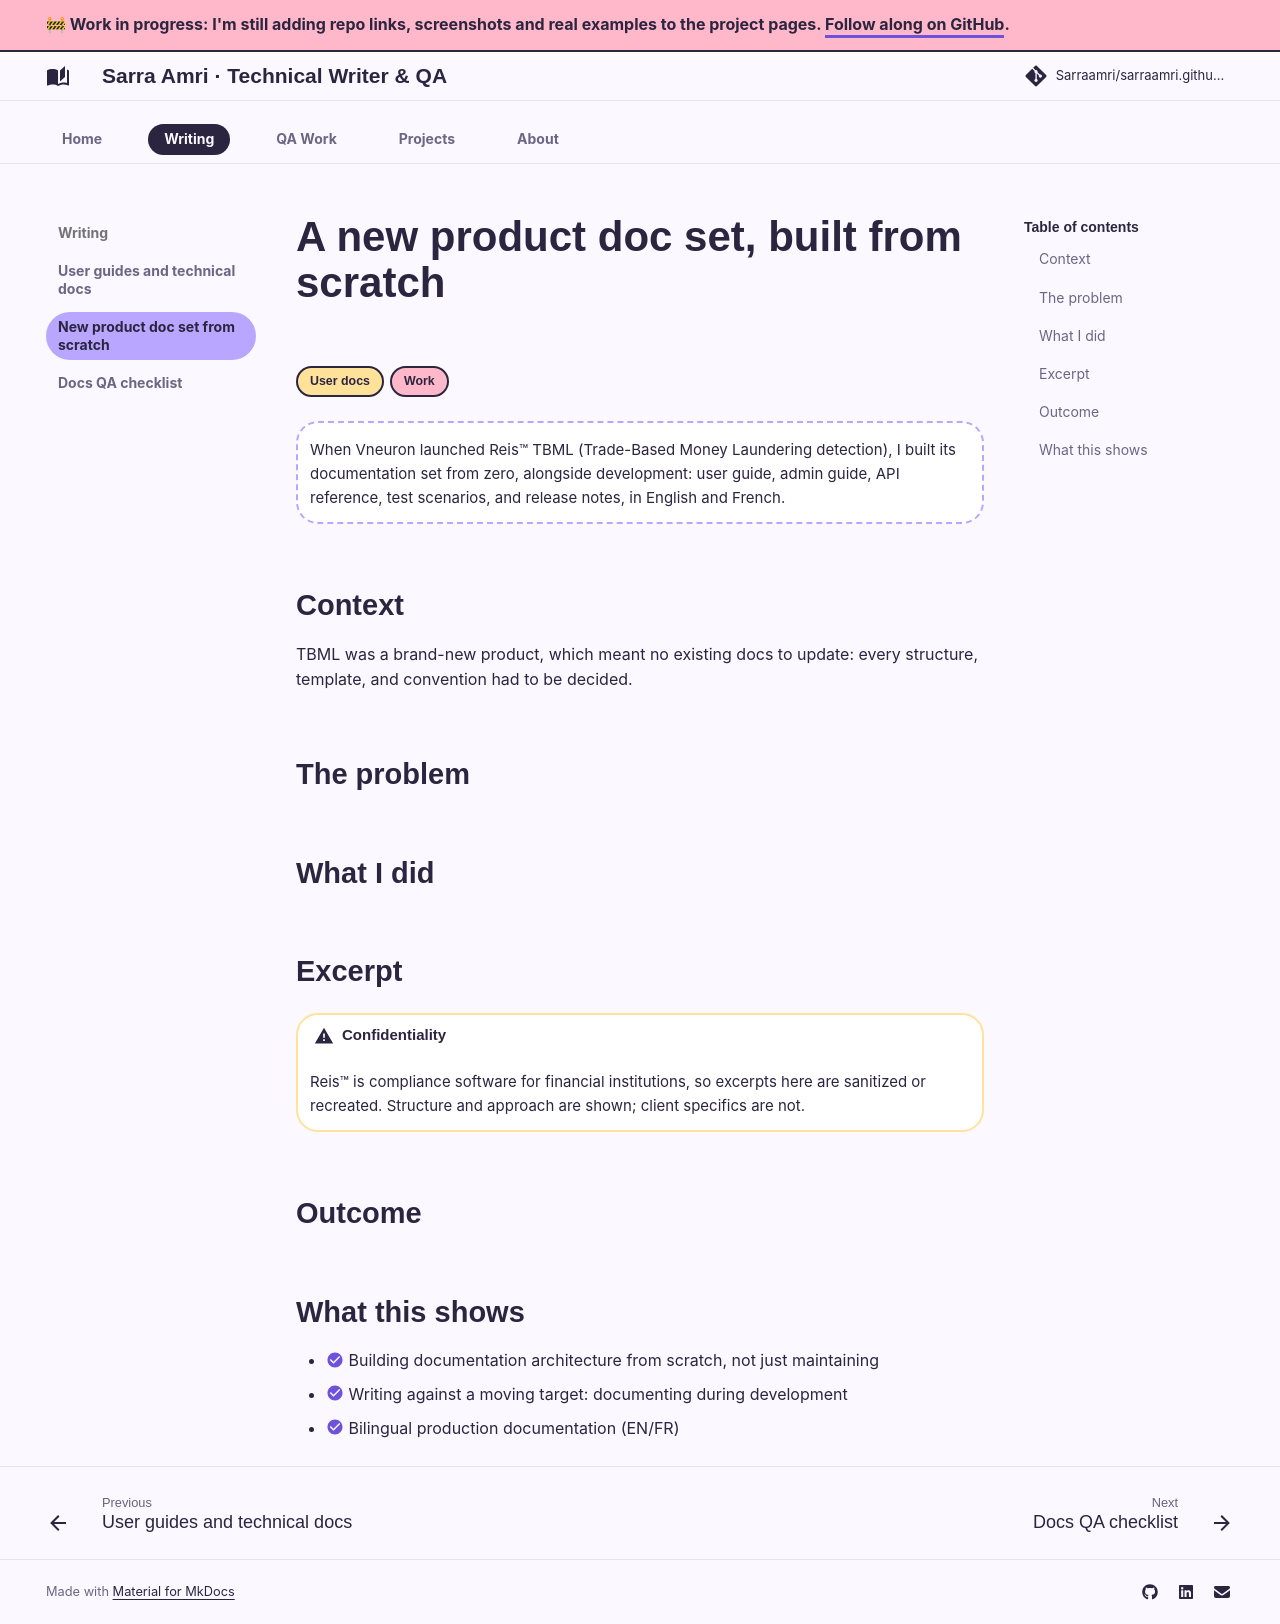

repository: Sarraamri/sarraamri.github.io · page: writing/tbml-doc-set/index.html · generator: mkdocs

# A new product doc set, built from scratch

<span class="badge b-doc">User docs</span><span class="badge b-work">Work</span>

!!! note ""
    When Vneuron launched Reis™ TBML (Trade-Based Money Laundering detection), I built its
    documentation set from zero, alongside development: user guide, admin guide, API reference,
    test scenarios, and release notes, in English and French.

## Context

TBML was a brand-new product, which meant no existing docs to update: every structure, template, and convention had
to be decided.

## The problem

<!-- TODO: describe one real structural decision, e.g. organizing for two audiences
(compliance analysts vs. administrators), or documenting features that changed sprint to sprint. -->

## What I did

<!-- TODO: your real approach, e.g. defined page templates and conventions, wrote alongside
development using each sprint's builds, tested every workflow before documenting it. -->

## Excerpt

!!! warning "Confidentiality"
    Reis™ is compliance software for financial institutions, so excerpts here are sanitized or
    recreated. Structure and approach are shown; client specifics are not.

<!-- TODO: sanitized screenshot or recreated excerpt:
![Sanitized excerpt](../assets/tbml-excerpt.png) -->

## Outcome

<!-- TODO: one honest sentence, e.g. "The documentation shipped with the product launch" +
anything measurable you can truthfully claim. -->

## What this shows

- :material-check-circle:{ .sa-check } Building documentation architecture from scratch, not just maintaining
- :material-check-circle:{ .sa-check } Writing against a moving target: documenting during development
- :material-check-circle:{ .sa-check } Bilingual production documentation (EN/FR)
